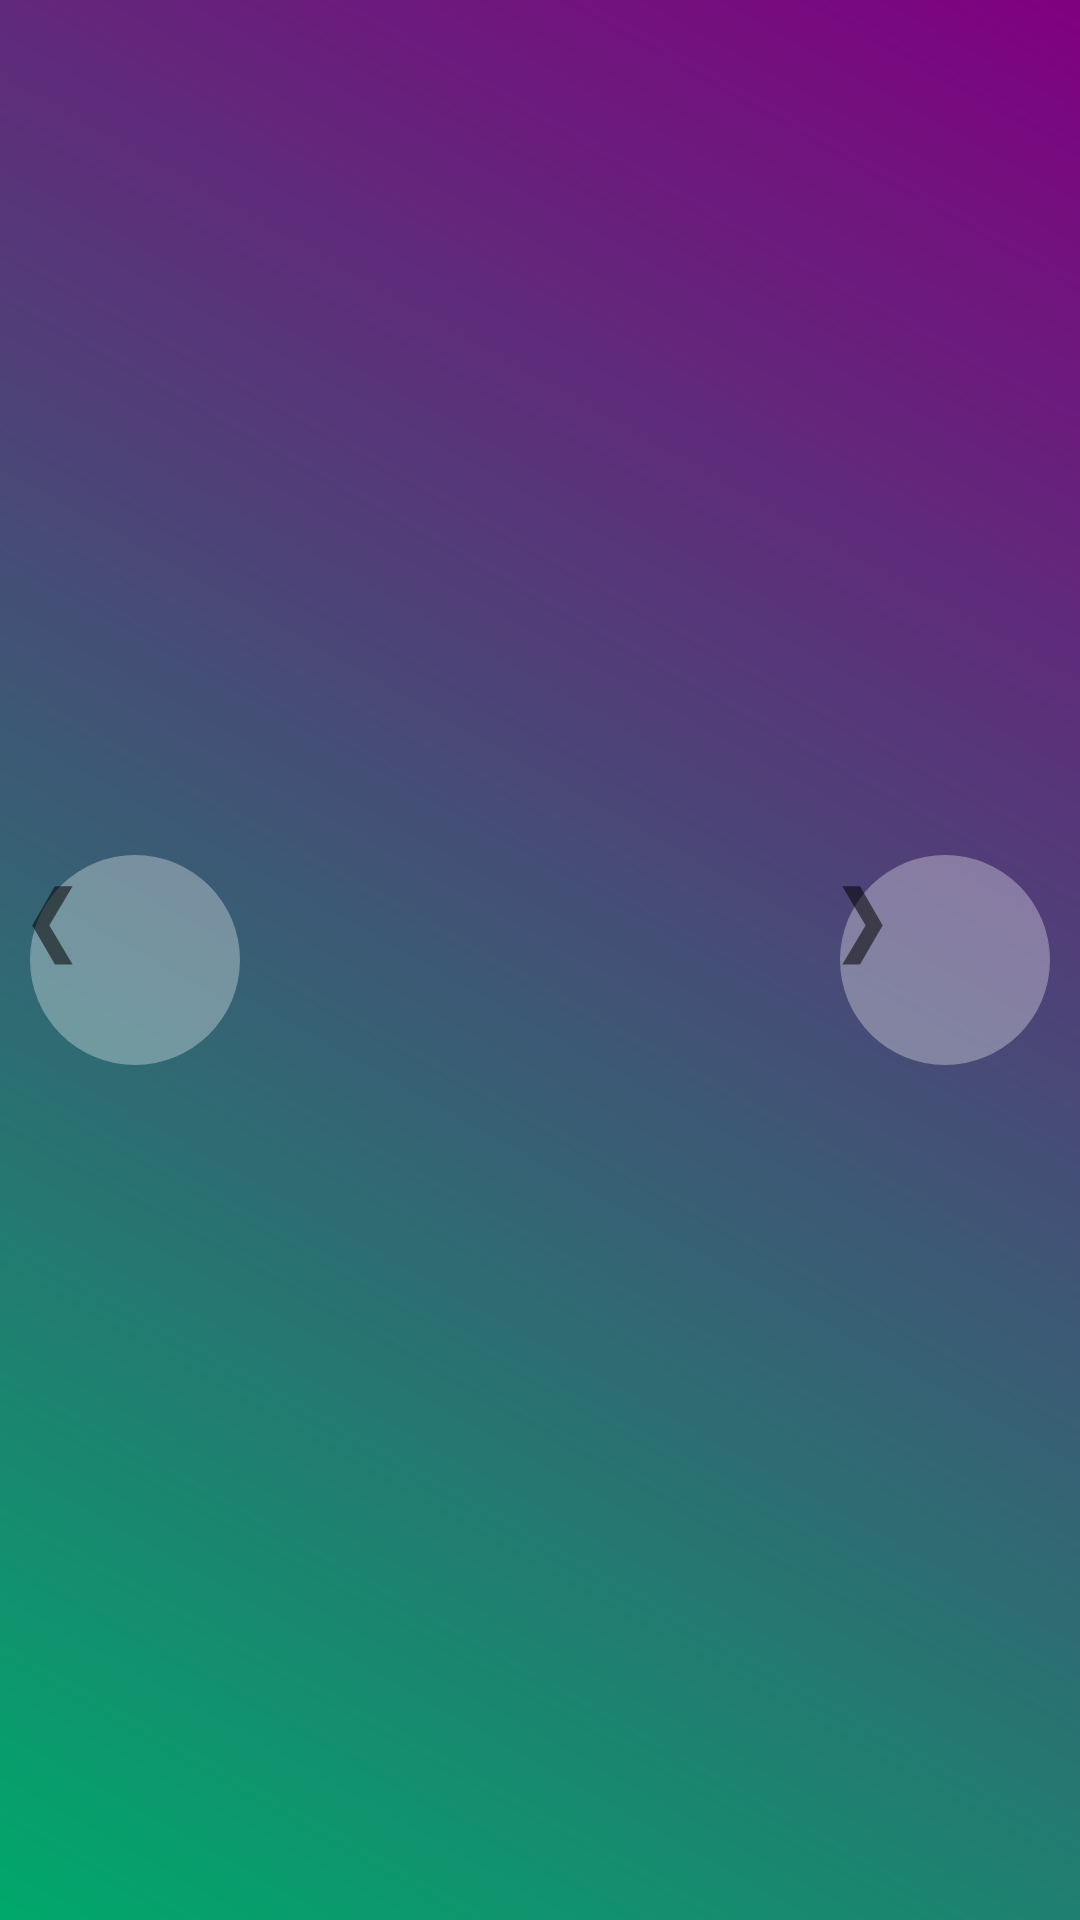

Layout XML and referenced resources for this Android screen:
<!-- AndroidManifest.xml: application theme Theme.Gallery -->
<!-- res/layout/activity_image.xml -->
<?xml version="1.0" encoding="UTF-8"?>
    <RelativeLayout android:background="@drawable/background"
    tools:context=".ImageActivity"
    android:layout_height="match_parent"
    android:layout_width="match_parent"
    xmlns:tools="http://schemas.android.com/tools" xmlns:app="http://schemas.android.com/apk/res-auto"
    xmlns:android="http://schemas.android.com/apk/res/android">

    <ImageView android:layout_height="wrap_content"
        android:layout_width="wrap_content"
        android:id="@+id/ImageOnClick"
        android:layout_centerHorizontal="true"
        android:layout_centerVertical="true"/>

    <Button android:background="@drawable/button"
        android:layout_height="@dimen/heightWidthButton"
        android:layout_width="@dimen/heightWidthButton"
        android:id="@+id/LeftButton"
        android:layout_centerVertical="true"
        tools:ignore="OnClick"
        android:textSize="@dimen/textSizeButton"
        android:onClick="LeftButtonClick"
        android:textColor="@color/buttonColor"
        android:text="@string/LeftArrow"
        android:layout_marginLeft="@dimen/marginLeftRightButton"
        android:paddingBottom="@dimen/paddingBottomButton"/>

    <Button android:background="@drawable/button"
        android:layout_height="@dimen/heightWidthButton"
        android:layout_width="@dimen/heightWidthButton"
        android:id="@+id/RightButton"
        android:layout_centerVertical="true"
        tools:ignore="OnClick"
        android:textSize="@dimen/textSizeButton"
        android:onClick="RightButtonClick"
        android:textColor="@color/buttonColor"
        android:text="@string/RightArrow"
        android:paddingBottom="@dimen/paddingBottomButton"
        android:layout_marginRight="@dimen/marginLeftRightButton"
        android:layout_alignParentRight="true"/>

</RelativeLayout>
<!-- resources referenced by this layout -->
<resources>
  <color name="buttonColor">#8A000000</color>
  <dimen name="heightWidthButton">70dp</dimen>
  <dimen name="marginLeftRightButton">10dp</dimen>
  <dimen name="paddingBottomButton">5dp</dimen>
  <dimen name="textSizeButton">30sp</dimen>
  <!-- drawable background (drawable) -->
  <?xml version="1.0"?>
      <shape android:shape="rectangle"
      xmlns:android="http://schemas.android.com/apk/res/android">
      <gradient android:angle="45"
          android:endColor="#800080"
          android:startColor="#00a86b"/>
      <corners android:radius="0dp"/>
  </shape>
  <!-- drawable button (drawable) -->
  <?xml version="1.0" encoding="UTF-8"?>
  <selector xmlns:android="http://schemas.android.com/apk/res/android">
      <item>
          <shape android:shape="oval">
          <solid android:color="#51FFFFFF"/>
          <padding android:bottom="0dp" android:right="0dp" android:top="0dp" android:left="0dp"/>
          </shape>
      </item>
  </selector>
  <string name="LeftArrow">❮</string>
  <string name="RightArrow">❯</string>
</resources>
